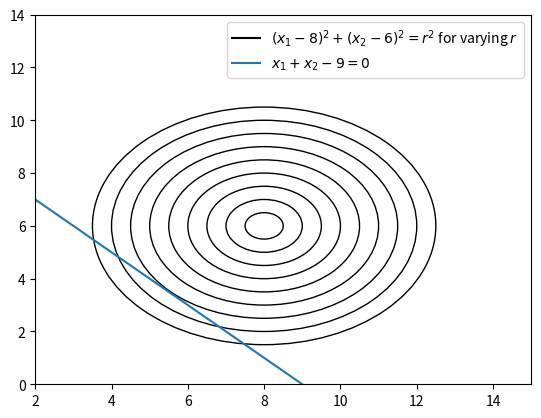

Here is the Python script that generated this plot:
import matplotlib.pyplot as plt
import numpy as np 

fig, ax = plt.subplots()

plt.plot(0,0,color='black',label="$(x_1-8)^2 + (x_2-6)^2 = r^2$ for varying $r$")
r = np.arange(0,5,0.5)
for rad in r:
	c = plt.Circle((8,6),rad,fill=False)
	ax.add_artist(c)
ax.set_xlim([2,15])
ax.set_ylim([0,14])

plt.plot([0,9],[9,0],label="$x_1 + x_2 -9 = 0$")
plt.legend(loc='best')
plt.show()
